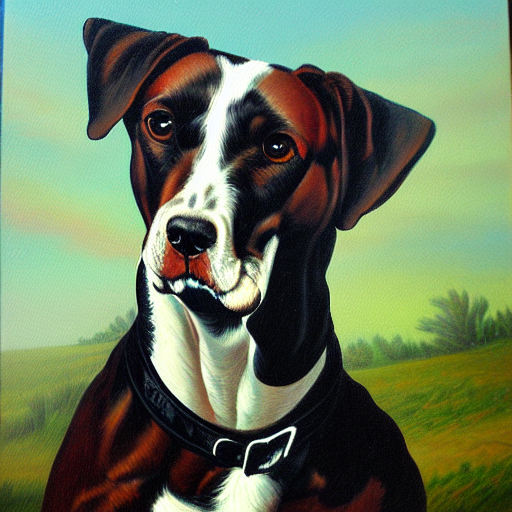
Generation parameters embedded in this image by AUTOMATIC1111 Stable Diffusion web UI or a fork of it (Forge, ...) (PNG 'parameters' text chunk):
old portrait west dog painting
Steps: 20, Sampler: DPM++ 2M, Schedule type: Karras, CFG scale: 21, Seed: 2366782299, Size: 512x512, Model hash: 6ce0161689, Model: v1-5-pruned-emaonly, Version: v1.10.1